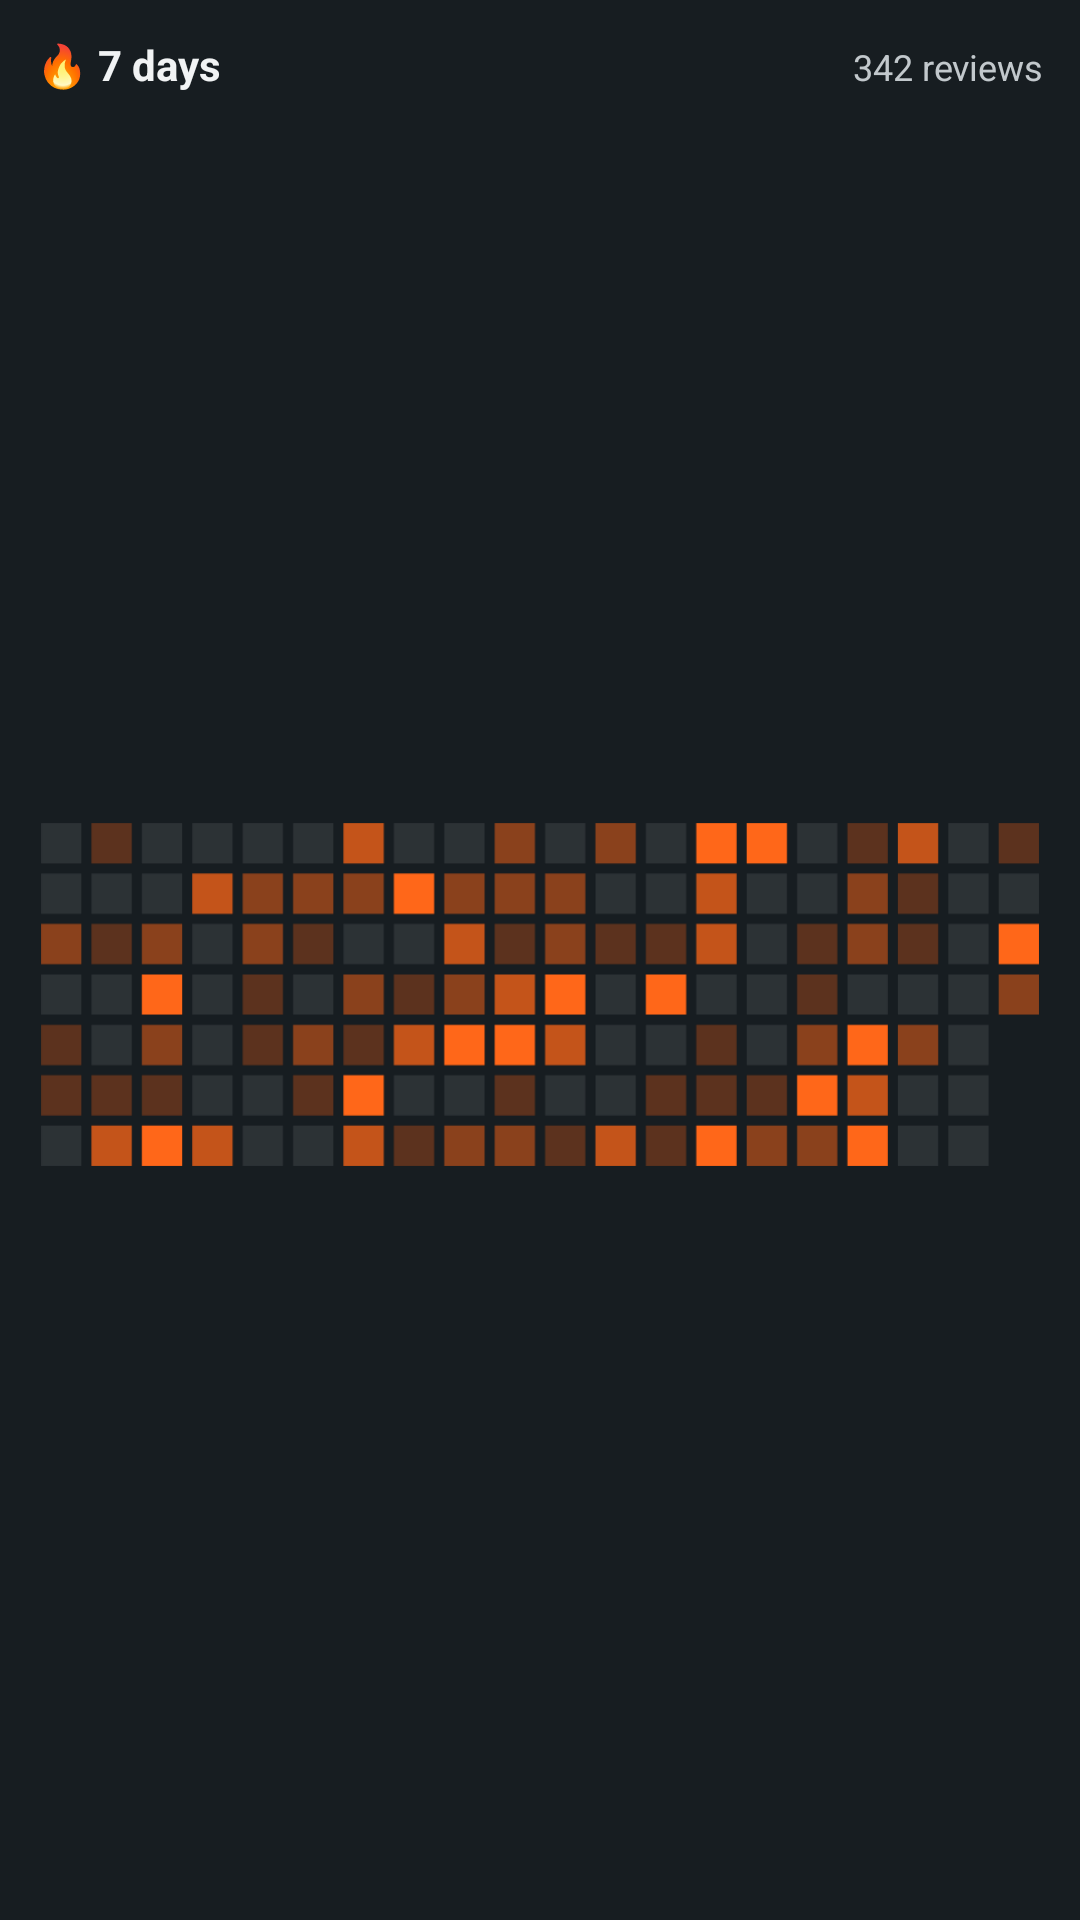

Write the Android layout XML for this screen, with the resource values it uses.
<!-- AndroidManifest.xml: application theme Theme.FlashcardsOpenSourceApp -->
<!-- res/layout/activity_widget_preview.xml -->
<?xml version="1.0" encoding="utf-8"?>
<LinearLayout xmlns:android="http://schemas.android.com/apk/res/android"
    xmlns:tools="http://schemas.android.com/tools"
    android:id="@android:id/background"
    android:layout_width="match_parent"
    android:layout_height="match_parent"
    android:background="@color/review_widget_background"
    android:orientation="vertical"
    android:padding="12dp"
    tools:ignore="Overdraw">

    <LinearLayout
        android:layout_width="match_parent"
        android:layout_height="wrap_content"
        android:orientation="horizontal">

        <TextView
            android:layout_width="0dp"
            android:layout_height="wrap_content"
            android:layout_weight="1"
            android:text="@string/activity_widget_preview_streak"
            android:textColor="@color/review_widget_on_surface"
            android:textSize="14sp"
            android:textStyle="bold" />

        <TextView
            android:layout_width="wrap_content"
            android:layout_height="wrap_content"
            android:text="@string/activity_widget_preview_reviews"
            android:textColor="@color/review_widget_on_surface_variant"
            android:textSize="12sp" />
    </LinearLayout>

    <ImageView
        android:layout_width="match_parent"
        android:layout_height="0dp"
        android:layout_marginTop="4dp"
        android:layout_weight="1"
        android:importantForAccessibility="no"
        android:scaleType="fitCenter"
        android:src="@drawable/activity_widget_preview_grid" />
</LinearLayout>
<!-- resources referenced by this layout -->
<resources>
  <color name="review_widget_background">#171D21</color>
  <color name="review_widget_on_surface">#F1F3F4</color>
  <color name="review_widget_on_surface_variant">#C2C8CC</color>
  <!-- drawable activity_widget_preview_grid: vector/xml drawable (drawable, 2975 chars, omitted) -->
  <string name="activity_widget_preview_reviews">342 reviews</string>
  <string name="activity_widget_preview_streak">🔥 7 days</string>
  <style name="Theme.FlashcardsOpenSourceApp" parent="@android:style/Theme.DeviceDefault.NoActionBar">
          <item name="android:windowBackground">@color/launch_background</item>
          <item name="android:statusBarColor">@android:color/transparent</item>
          <item name="android:navigationBarColor">@android:color/transparent</item>
          <item name="android:windowLightStatusBar" tools:targetApi="23">false</item>
          <item name="android:windowLightNavigationBar" tools:targetApi="27">false</item>
      </style>
  <color name="launch_background">#101417</color>
</resources>
